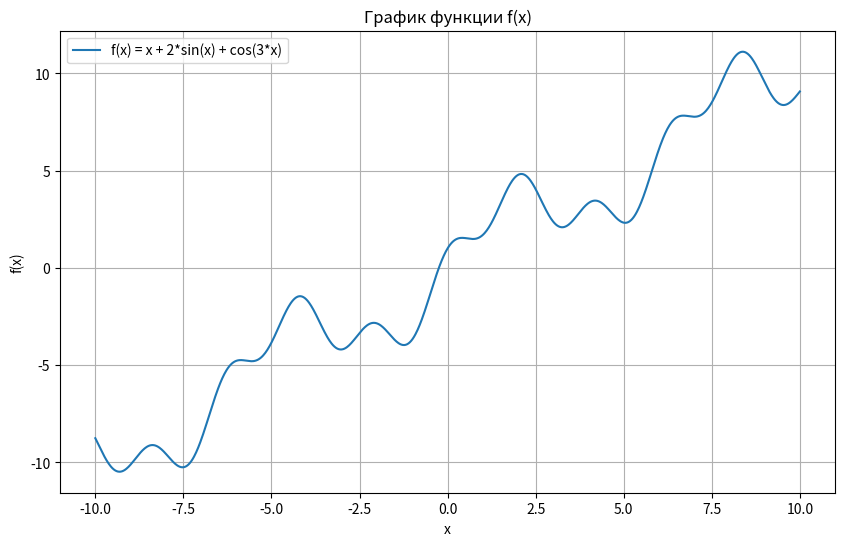

Python code for this plot:
import numpy as np
import matplotlib.pyplot as plt


def f(x):
    return x + 2 * np.sin(x) + np.cos(3 * x)


def f_prime(x):
    return 1 + 2 * np.cos(x) - 3 * np.sin(3 * x)


def f_double_prime(x):
    return -2 * np.sin(x) - 9 * np.cos(3 * x)


def newton_method(x0, epsilon=1e-4, max_iter=100):
    x = x0
    for k in range(max_iter):
        fx_prime = f_prime(x)
        fx_double_prime = f_double_prime(x)
        if abs(fx_prime) < epsilon:
            break
        if fx_double_prime == 0:
            print("Вторая производная равна нулю, метод не применим.")
            return None, k

        x_new = x - fx_prime / fx_double_prime
        if abs(x_new - x) < epsilon:
            return x_new, k + 1, f(x_new), fx_prime
        x = x_new

    return x, max_iter, f(x), fx_prime


x_vals = np.linspace(-10, 10, 1000)
y_vals = f(x_vals)

plt.figure(figsize=(10, 6))
plt.plot(x_vals, y_vals, label="f(x) = x + 2*sin(x) + cos(3*x)")
plt.xlabel("x")
plt.ylabel("f(x)")
plt.title("График функции f(x)")
plt.grid(True)
plt.legend()
plt.show()

x0 = 0.5
epsilon = 1e-4
x_extremum, iterations, f_val, f_prime_val = newton_method(x0, epsilon)

if x_extremum is not None:
    print(f"Найденное значение x(k): {x_extremum}")
    print(f"Количество итераций k: {iterations}")
    print(f"Значение функции f(x(k)): {f_val}")
    print(f"Значение производной f'(x(k)): {f_prime_val}")
    print(f"Точность ε: {epsilon}")
else:
    print("Метод не сошелся.")